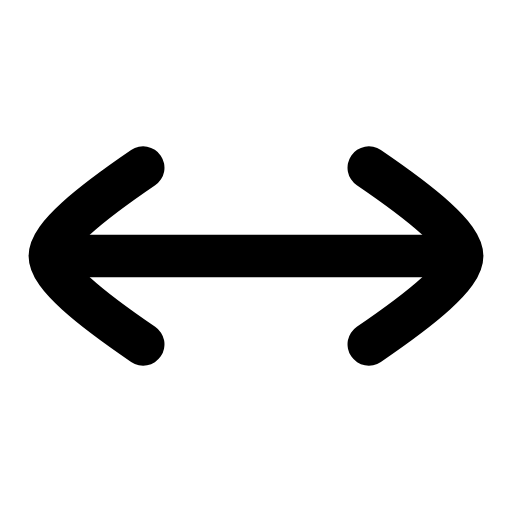
t = 0.00 s
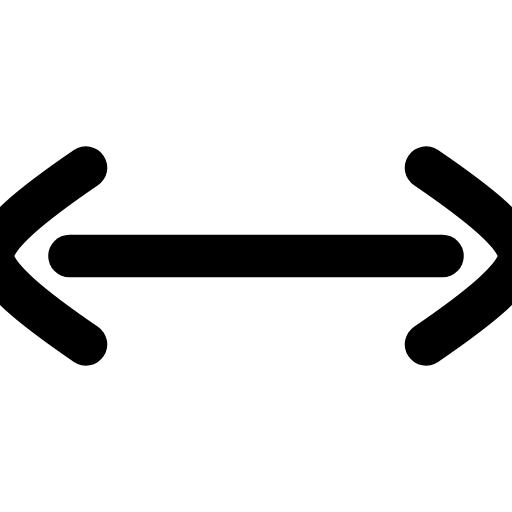
t = 0.21 s
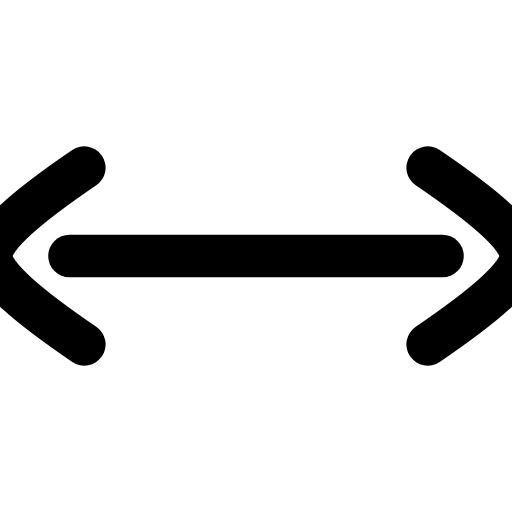
t = 0.52 s
t = 0.72 s: frame unchanged from t = 0.52 s, image omitted
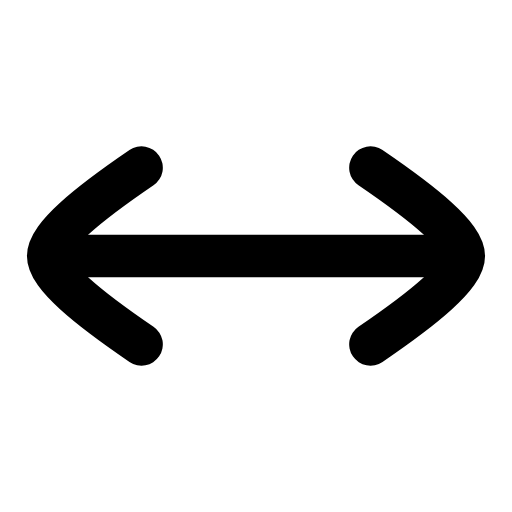
t = 1.03 s
t = 1.23 s: frame unchanged from t = 0.00 s, image omitted

The animated SVG that drew these frames (rendered in a browser with its animation timeline set to each time). Animation: 2 SMIL elements (animateTransform=2); one cycle of 1.50 s, repeats indefinitely.

<svg xmlns="http://www.w3.org/2000/svg" width="24" height="24" viewBox="0 0 24 24" fill="none"><g transform="translate(-1.8 -1.8) scale(1.15)"><line stroke="currentColor" stroke-width="1.739" stroke-linecap="round" stroke-linejoin="round" fill="none" x1="4.4" y1="12" x2="19.6" y2="12"></line><g><animateTransform attributeName="transform" type="translate" values="0 0;-2.4 0;-2.4 0;0 0;0 0" keyTimes="0;0.28;0.55;0.82;1" dur="1.5s" repeatCount="indefinite" calcMode="spline" keySplines="0.16 1 0.3 1;0.16 1 0.3 1;0.16 1 0.3 1;0.16 1 0.3 1"/><path stroke="currentColor" stroke-width="1.739" stroke-linecap="round" stroke-linejoin="round" fill="none" d="M7.4 8.4C5.2 9.9 3.6 11.2 3.6 12C3.6 12.8 5.2 14.1 7.4 15.6"></path></g><g><animateTransform attributeName="transform" type="translate" values="0 0;2.4 0;2.4 0;0 0;0 0" keyTimes="0;0.28;0.55;0.82;1" dur="1.5s" repeatCount="indefinite" calcMode="spline" keySplines="0.16 1 0.3 1;0.16 1 0.3 1;0.16 1 0.3 1;0.16 1 0.3 1"/><path stroke="currentColor" stroke-width="1.739" stroke-linecap="round" stroke-linejoin="round" fill="none" d="M16.6 8.4C18.8 9.9 20.4 11.2 20.4 12C20.4 12.8 18.8 14.1 16.6 15.6"></path></g></g></svg>
